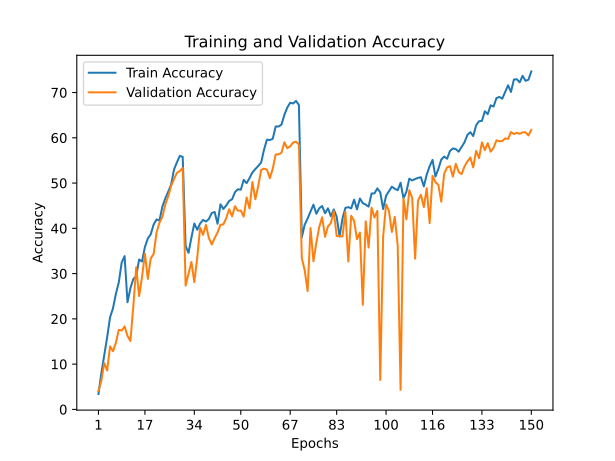

Data behind this chart, as committed beside it:
train_accuracy; train_loss; valid_accuracy; valid_loss
3,4070; 4,9360; 4,0800; 5,0666
8,0120; 4,4237; 6,3500; 4,5211
12,0440; 4,1133; 10,2600; 4,7357
15,9540; 3,8471; 8,6000; 5,1546
20,3470; 3,5574; 13,9300; 4,3731
22,3260; 3,4445; 12,8500; 4,8998
25,5080; 3,2779; 14,7200; 4,4070
28,0450; 3,1416; 17,5900; 4,6365
32,4460; 2,8998; 17,4200; 4,4564
33,8670; 2,8228; 18,3300; 4,7498
23,6690; 3,3707; 16,2300; 4,7357
26,7750; 3,2038; 15,1100; 4,6135
28,8000; 3,1051; 22,7900; 3,7951
29,4600; 3,0645; 31,3900; 3,2555
33,1140; 2,8548; 25,0400; 3,7965
32,6800; 2,8908; 29,2300; 3,2582
35,8830; 2,7278; 34,4100; 3,0172
37,7640; 2,6188; 28,8200; 3,5733
38,6880; 2,5835; 33,3800; 3,1460
40,8480; 2,4751; 34,3200; 3,1901
41,9600; 2,4287; 39,0800; 2,7723
41,7230; 2,4436; 41,2400; 2,7048
44,7900; 2,2841; 42,5200; 2,6844
46,5890; 2,2039; 45,2300; 2,4943
48,0700; 2,1368; 47,0200; 2,4269
49,6350; 2,0840; 49,3700; 2,2853
52,9650; 1,9128; 50,8700; 2,2051
54,5560; 1,8476; 52,2400; 2,1632
55,9990; 1,7720; 52,6600; 2,1102
55,7910; 1,7946; 53,3600; 2,1200
36,1060; 2,7188; 27,3600; 3,7993
34,5860; 2,8216; 29,9600; 3,1083
37,9570; 2,6399; 32,5600; 3,0953
41,0650; 2,4627; 28,1200; 3,6113
39,6830; 2,5637; 33,5000; 3,2691
41,0690; 2,4677; 40,1800; 2,6676
41,8530; 2,4360; 38,5700; 2,6820
41,4980; 2,4527; 40,7500; 2,6682
42,0560; 2,4355; 37,8900; 2,8156
43,3830; 2,3618; 36,4400; 3,3139
43,6120; 2,3440; 37,8400; 2,9617
41,0130; 2,5127; 39,0800; 2,7266
45,2970; 2,2638; 40,8000; 2,7675
44,2750; 2,3207; 40,8700; 2,7553
45,0710; 2,2892; 42,2900; 2,6791
46,0510; 2,2355; 44,2200; 2,5631
46,4210; 2,2156; 42,6500; 2,6587
48,0020; 2,1381; 44,9000; 2,4183
48,6270; 2,1198; 43,9000; 2,5348
48,5320; 2,1209; 43,9100; 2,6086
50,7060; 2,0178; 42,6000; 2,7784
49,9800; 2,0611; 46,8200; 2,4608
51,0900; 2,0094; 44,3900; 2,6298
52,3520; 1,9415; 50,2300; 2,2684
53,0960; 1,9151; 46,4200; 2,5476
53,7690; 1,8792; 49,3300; 2,3221
54,5420; 1,8433; 52,9100; 2,1254
57,3870; 1,7176; 53,1800; 2,1597
59,5820; 1,6216; 52,9700; 2,2190
59,5060; 1,6176; 51,0700; 2,3291
... 90 more rows
